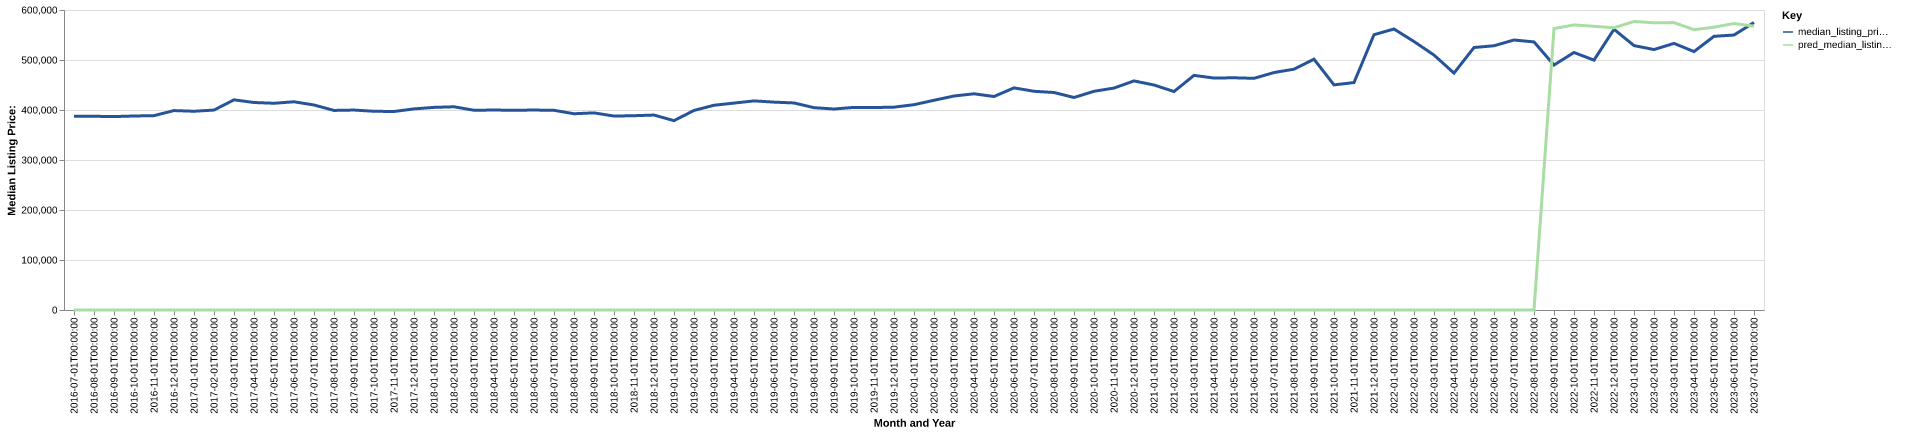

Values plotted in this chart, from the file beside it:
date, time_idx, median_listing_price, thirty_year_interest_rate_five, month, county_name, active_listing_count, median_days_on_market, pred_median_listing_price, month_year
2016-07-01, 0, 387500, 3.72, 7, chittenden, vt, 696.0, 63.0, 0, Jul-2016
2016-08-01, 1, 387450, 3.73, 8, chittenden, vt, 677.0, 71.0, 0, Aug-2016
2016-09-01, 2, 386850, 3.66, 9, chittenden, vt, 667.0, 73.0, 0, Sep-2016
2016-10-01, 3, 388000, 3.64, 10, chittenden, vt, 643.0, 82.0, 0, Oct-2016
2016-11-01, 4, 388750, 3.66, 11, chittenden, vt, 581.0, 94.0, 0, Nov-2016
2016-12-01, 5, 398849, 3.48, 12, chittenden, vt, 492.0, 110.0, 0, Dec-2016
2017-01-01, 6, 397500, 3.45, 1, chittenden, vt, 468.0, 115.0, 0, Jan-2017
2017-02-01, 7, 399875, 3.5, 2, chittenden, vt, 477.0, 106.0, 0, Feb-2017
2017-03-01, 8, 420350, 3.52, 3, chittenden, vt, 464.0, 86.0, 0, Mar-2017
2017-04-01, 9, 415000, 4.03, 4, chittenden, vt, 481.0, 66.0, 0, Apr-2017
2017-05-01, 10, 413475, 4.32, 5, chittenden, vt, 518.0, 56.0, 0, May-2017
2017-06-01, 11, 416450, 4.2, 6, chittenden, vt, 558.0, 50.0, 0, Jun-2017
2017-07-01, 12, 410000, 4.19, 7, chittenden, vt, 559.0, 61.0, 0, Jul-2017
2017-08-01, 13, 399138, 4.3, 8, chittenden, vt, 553.0, 66.0, 0, Aug-2017
2017-09-01, 14, 399900, 4.1, 9, chittenden, vt, 544.0, 71.0, 0, Sep-2017
2017-10-01, 15, 397450, 4.05, 10, chittenden, vt, 514.0, 78.0, 0, Oct-2017
2017-11-01, 16, 397000, 3.94, 11, chittenden, vt, 463.0, 74.0, 0, Nov-2017
2017-12-01, 17, 402200, 4.03, 12, chittenden, vt, 401.0, 85.0, 0, Dec-2017
2018-01-01, 18, 405250, 3.93, 1, chittenden, vt, 364.0, 92.0, 0, Jan-2018
2018-02-01, 19, 406448, 3.83, 2, chittenden, vt, 342.0, 103.0, 0, Feb-2018
2018-03-01, 20, 399500, 3.94, 3, chittenden, vt, 358.0, 70.0, 0, Mar-2018
2018-04-01, 21, 399900, 3.95, 4, chittenden, vt, 378.0, 47.0, 0, Apr-2018
2018-05-01, 22, 399450, 3.99, 5, chittenden, vt, 411.0, 41.0, 0, May-2018
2018-06-01, 23, 399900, 4.15, 6, chittenden, vt, 464.0, 46.0, 0, Jun-2018
2018-07-01, 24, 399350, 4.4, 7, chittenden, vt, 496.0, 52.0, 0, Jul-2018
2018-08-01, 25, 392500, 4.46, 8, chittenden, vt, 510.0, 64.0, 0, Aug-2018
2018-09-01, 26, 394250, 4.58, 9, chittenden, vt, 512.0, 64.0, 0, Sep-2018
2018-10-01, 27, 387875, 4.66, 10, chittenden, vt, 498.0, 71.0, 0, Oct-2018
2018-11-01, 28, 388575, 4.62, 11, chittenden, vt, 454.0, 76.0, 0, Nov-2018
2018-12-01, 29, 389900, 4.54, 12, chittenden, vt, 391.0, 94.0, 0, Dec-2018
2019-01-01, 30, 378700, 4.6, 1, chittenden, vt, 362.0, 101.0, 0, Jan-2019
2019-02-01, 31, 399125, 4.72, 2, chittenden, vt, 360.0, 99.0, 0, Feb-2019
2019-03-01, 32, 409514, 4.9, 3, chittenden, vt, 354.0, 79.0, 0, Mar-2019
2019-04-01, 33, 413814, 4.94, 4, chittenden, vt, 346.0, 57.0, 0, Apr-2019
2019-05-01, 34, 418250, 4.75, 5, chittenden, vt, 353.0, 44.0, 0, May-2019
2019-06-01, 35, 415750, 4.51, 6, chittenden, vt, 377.0, 37.0, 0, Jun-2019
2019-07-01, 36, 414100, 4.41, 7, chittenden, vt, 411.0, 46.0, 0, Jul-2019
2019-08-01, 37, 404664, 4.41, 8, chittenden, vt, 425.0, 49.0, 0, Aug-2019
2019-09-01, 38, 401984, 4.2, 9, chittenden, vt, 422.0, 54.0, 0, Sep-2019
2019-10-01, 39, 405248, 4.14, 10, chittenden, vt, 414.0, 60.0, 0, Oct-2019
2019-11-01, 40, 404888, 3.84, 11, chittenden, vt, 365.0, 63.0, 0, Nov-2019
2019-12-01, 41, 405700, 3.81, 12, chittenden, vt, 318.0, 78.0, 0, Dec-2019
2020-01-01, 42, 410613, 3.75, 1, chittenden, vt, 280.0, 87.0, 0, Jan-2020
2020-02-01, 43, 419450, 3.73, 2, chittenden, vt, 268.0, 78.0, 0, Feb-2020
2020-03-01, 44, 428000, 3.78, 3, chittenden, vt, 278.0, 58.0, 0, Mar-2020
2020-04-01, 45, 432400, 3.75, 4, chittenden, vt, 271.0, 65.0, 0, Apr-2020
2020-05-01, 46, 427000, 3.74, 5, chittenden, vt, 273.0, 60.0, 0, May-2020
2020-06-01, 47, 444264, 3.72, 6, chittenden, vt, 283.0, 35.0, 0, Jun-2020
2020-07-01, 48, 437450, 3.49, 7, chittenden, vt, 272.0, 41.0, 0, Jul-2020
2020-08-01, 49, 435000, 3.65, 8, chittenden, vt, 259.0, 40.0, 0, Aug-2020
2020-09-01, 50, 425000, 3.33, 9, chittenden, vt, 253.0, 38.0, 0, Sep-2020
2020-10-01, 51, 437400, 3.28, 10, chittenden, vt, 236.0, 45.0, 0, Oct-2020
2020-11-01, 52, 443882, 3.21, 11, chittenden, vt, 204.0, 56.0, 0, Nov-2020
2020-12-01, 53, 458188, 3.07, 12, chittenden, vt, 168.0, 73.0, 0, Dec-2020
2021-01-01, 54, 450000, 2.99, 1, chittenden, vt, 149.0, 91.0, 0, Jan-2021
2021-02-01, 55, 436950, 2.93, 2, chittenden, vt, 120.0, 78.0, 0, Feb-2021
2021-03-01, 56, 469225, 2.88, 3, chittenden, vt, 126.0, 19.0, 0, Mar-2021
2021-04-01, 57, 463900, 2.84, 4, chittenden, vt, 150.0, 16.0, 0, Apr-2021
2021-05-01, 58, 464450, 2.71, 5, chittenden, vt, 156.0, 19.0, 0, May-2021
2021-06-01, 59, 463324, 2.79, 6, chittenden, vt, 194.0, 16.0, 0, Jun-2021
... 25 more rows
